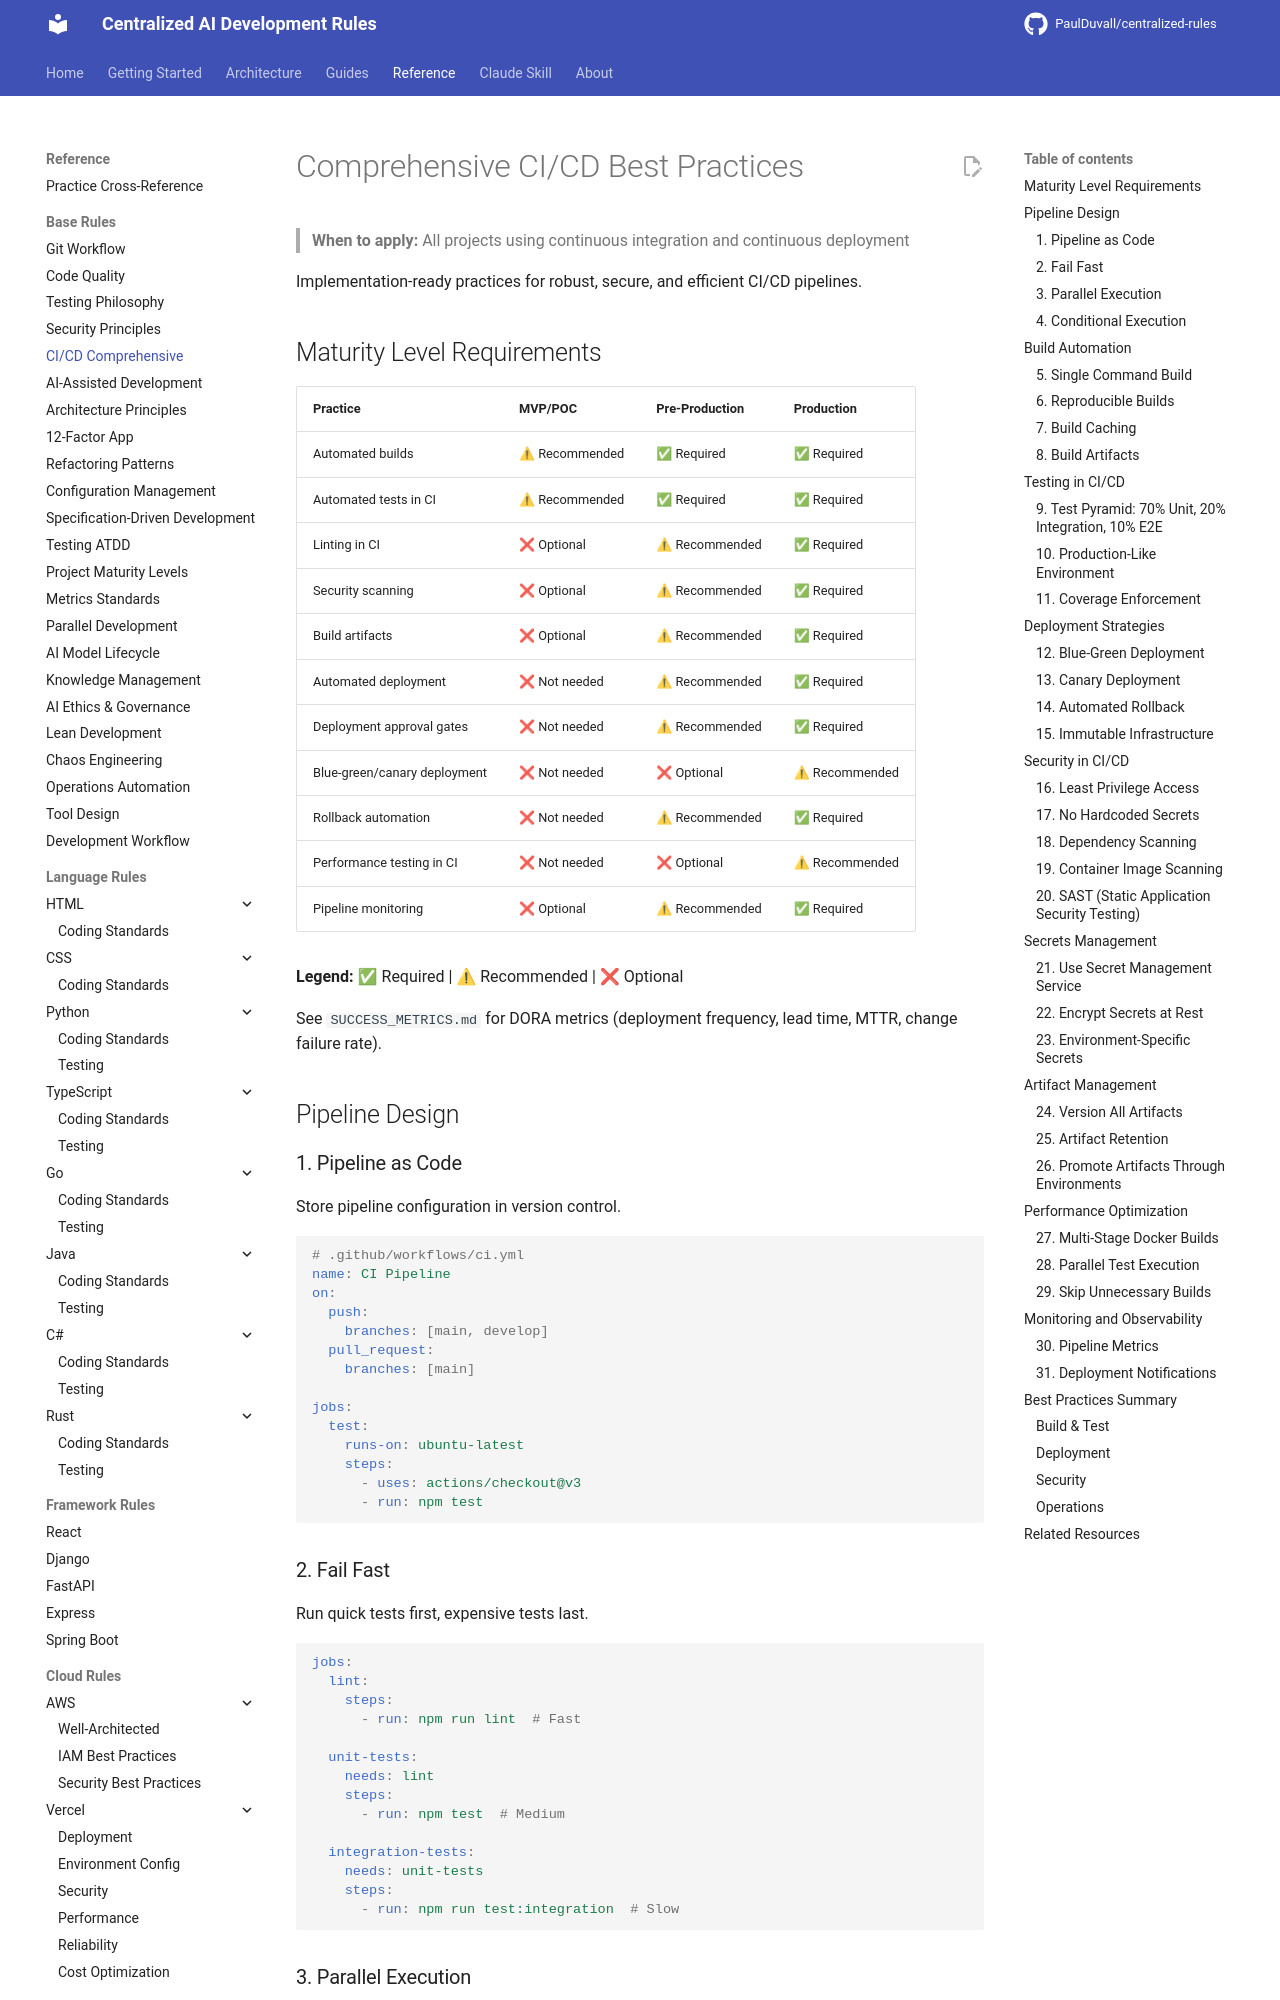

repository: PaulDuvall/centralized-rules · page: base/cicd-comprehensive/index.html · generator: mkdocs

# Comprehensive CI/CD Best Practices

> **When to apply:** All projects using continuous integration and continuous deployment

Implementation-ready practices for robust, secure, and efficient CI/CD pipelines.

## Maturity Level Requirements

| Practice | MVP/POC | Pre-Production | Production |
|----------|---------|----------------|------------|
| Automated builds | ⚠ Recommended | ✅ Required | ✅ Required |
| Automated tests in CI | ⚠ Recommended | ✅ Required | ✅ Required |
| Linting in CI | ❌ Optional | ⚠ Recommended | ✅ Required |
| Security scanning | ❌ Optional | ⚠ Recommended | ✅ Required |
| Build artifacts | ❌ Optional | ⚠ Recommended | ✅ Required |
| Automated deployment | ❌ Not needed | ⚠ Recommended | ✅ Required |
| Deployment approval gates | ❌ Not needed | ⚠ Recommended | ✅ Required |
| Blue-green/canary deployment | ❌ Not needed | ❌ Optional | ⚠ Recommended |
| Rollback automation | ❌ Not needed | ⚠ Recommended | ✅ Required |
| Performance testing in CI | ❌ Not needed | ❌ Optional | ⚠ Recommended |
| Pipeline monitoring | ❌ Optional | ⚠ Recommended | ✅ Required |

**Legend:** ✅ Required | ⚠ Recommended | ❌ Optional

See `SUCCESS_METRICS.md` for DORA metrics (deployment frequency, lead time, MTTR, change failure rate).

## Pipeline Design

### 1. Pipeline as Code

Store pipeline configuration in version control.

```yaml
# .github/workflows/ci.yml
name: CI Pipeline
on:
  push:
    branches: [main, develop]
  pull_request:
    branches: [main]

jobs:
  test:
    runs-on: ubuntu-latest
    steps:
      - uses: actions/checkout@v3
      - run: npm test
```
